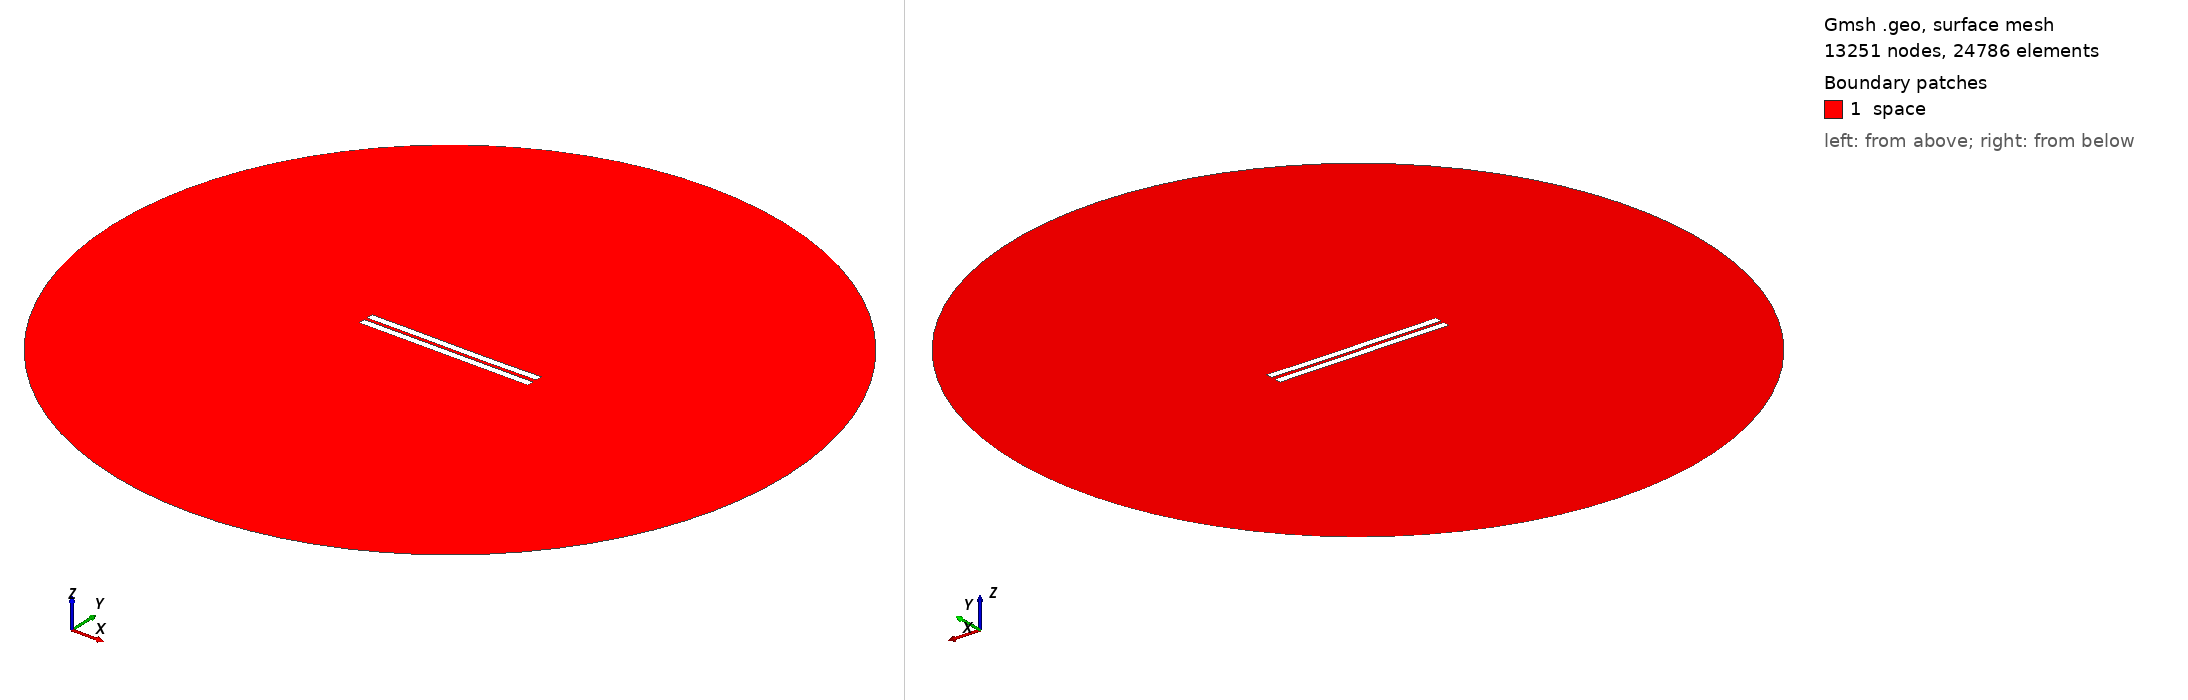

Gmsh geometry script, surface-meshed: 13251 nodes, 24786 surface elements. Boundary patches (legend numbers): 1 space. Left view from above one corner, right view from below the opposite corner. Legend entries are the model's physical surfaces. The drawing asked Gmsh for element sizes between 1% and 20% of the model's largest extent; the script's own settings can give other sizes.

=== 1668.geo (drawn) ===
//---------------------------------------
// Geometry kernel
//---------------------------------------

SetFactory("OpenCASCADE");



//---------------------------------------
// Parameters of the geometry
//---------------------------------------

// Overetch of the upper plate
overetch = 0.0;

// Distance between the plates
distance = 2.0;

// Discretization over the x axis (for the deformation)
nx = 50; 

// Length of the plate
L = 100 - overetch; 

// Number of modes
n = 4; 

// 1st mode coefficient
coeff(1) = 0.07499999999999998;
beta(1) = 0.596864 * 3.1415926535 / L;

// 2nd mode coefficient
coeff(2) = -0.075;
beta(2) = 1.49418 * 3.1415926535 / L;

// 3rd mode coefficient
coeff(3) = 0.07499999999999998;
beta(3) = 2.50025 * 3.1415926535 / L;

// 4th mode coefficient
coeff(4) = 0.0;
beta(4) = 3.49999 * 3.1415926535 / L;



//---------------------------------------
// Upper plate (deformed rectangle)
//---------------------------------------

// Coordiantes of the upper plate
xmin = -50;
xmax = 50 - overetch;

// Height of the upper plate
yheight = 4 - 2 * overetch;

// Indexes of the points
UpperID[] = {};
LowerID[] = {};
LeftID[] = {};
RightID[] = {};

// Point index
p = 1;

// Horizontal edges
For i In {1:nx}
    x = xmin + (i-1)*(xmax - xmin)/(nx-1);

    y_bottom = distance / 2 + overetch;
    For j In {1:n}
        C = (Cosh(beta(j)*L) + Cos(beta(j)*L)) / (Sinh(beta(j)*L) + Sin(beta(j)*L));
        y_bottom  = y_bottom + coeff(j) * (Cosh(beta(j)*(x+50)) - Cos(beta(j)*(x+50)) - C * (Sinh(beta(j)*(x+50)) - Sin(beta(j)*(x+50))));
    EndFor

    y_top = y_bottom + yheight;

    Point(p) = {x, y_top, 0, 1.0};
    UpperID[i] = p;
    p = p + 1;

    Point(p) = {x, y_bottom, 0, 1.0};
    LowerID[i] = p;
    p = p + 1;
EndFor

// Create point lists
UpperPts[] = {}; LowerPts[] = {};
For i In {1:nx}
  UpperPts[] += {UpperID[i]};
  LowerPts[] += {LowerID[i]};
EndFor

// Build splines
Spline(1) = {UpperPts[]};
Spline(2) = {LowerPts[]};
Line(3) = {LowerPts[nx-1], UpperPts[nx-1]};
Line(4) = {LowerPts[0], UpperPts[0]};

// Build the plane surface
Curve Loop(1) = {2, 3, -1, -4};
Plane Surface(1) = {1};



//---------------------------------------
// Lower plate (rectangle)
//---------------------------------------

// Vertices
Point(1001) = {-50, -1, 0, 1.0};
Point(1002) = { 50, -1, 0, 1.0};
Point(1003) = { 50,  -5, 0, 1.0};
Point(1004) = {-50,  -5, 0, 1.0};

// Edges
Line(5) = {1001, 1002};
Line(6) = {1002, 1003};
Line(7) = {1003, 1004};
Line(8) = {1004, 1001};

// Plane surface
Line Loop(2) = {5, 6, 7, 8};
Plane Surface(2) = {2}; 



//---------------------------------------
// Outer (fictious) boundary
//---------------------------------------

// Points
Point(1005) = {0, 0, 0};       // Center
Point(1006) = {200, 0, 0};     // Start point
Point(1007) = {0, 200, 0};     // 90 degrees
Point(1008) = {-200, 0, 0};    // 180 degrees
Point(1009) = {0, -200, 0};    // 270 degrees

// Circle arcs (each needs start, center, end)
Circle(9) = {1006, 1005, 1007};
Circle(10) = {1007, 1005, 1008};
Circle(11) = {1008, 1005, 1009};
Circle(12) = {1009, 1005, 1006};

// Plane surface for the entire domain
Curve Loop(3) = {9, 10, 11, 12};
Surface(3) = {3};

// Subtract the plates from the whole domain to obtain the actual domain where we want to solve the equations
BooleanDifference{ Surface{3}; Delete; }{ Surface{1}; Surface{2}; Delete; }




//---------------------------------------
// Transfinite Lines/Curves
//---------------------------------------

// Set the number of points on the boundaries
r = 7;

// Plates
Transfinite Curve {1, 2} = 50*r Using Progression 1;
Transfinite Curve {3, 4} = 2*r Using Progression 1;
Transfinite Line {5, 7} = 50*r Using Progression 1;
Transfinite Line {6, 8} = 2*r Using Progression 1;

// Outer boundary
Transfinite Line {9, 10, 11, 12} = 20 Using Progression 1;



//---------------------------------------
// Physical groups
//---------------------------------------                

// Physical curves (boundaries)
Physical Line("force_segment", 10) = {2};
Physical Line("upper_plate", 11) = {1, 3, 4};
Physical Line("lower_plate", 12) = {5, 6, 7, 8};
Physical Line("boundary", 20) = {9, 10, 11, 12};

// Physical Surfaces
Physical Surface("space", 30) = {3};



//---------------------------------------
// 6. Generate the Mesh
//---------------------------------------

// 2D mesh generation
Mesh 2;
